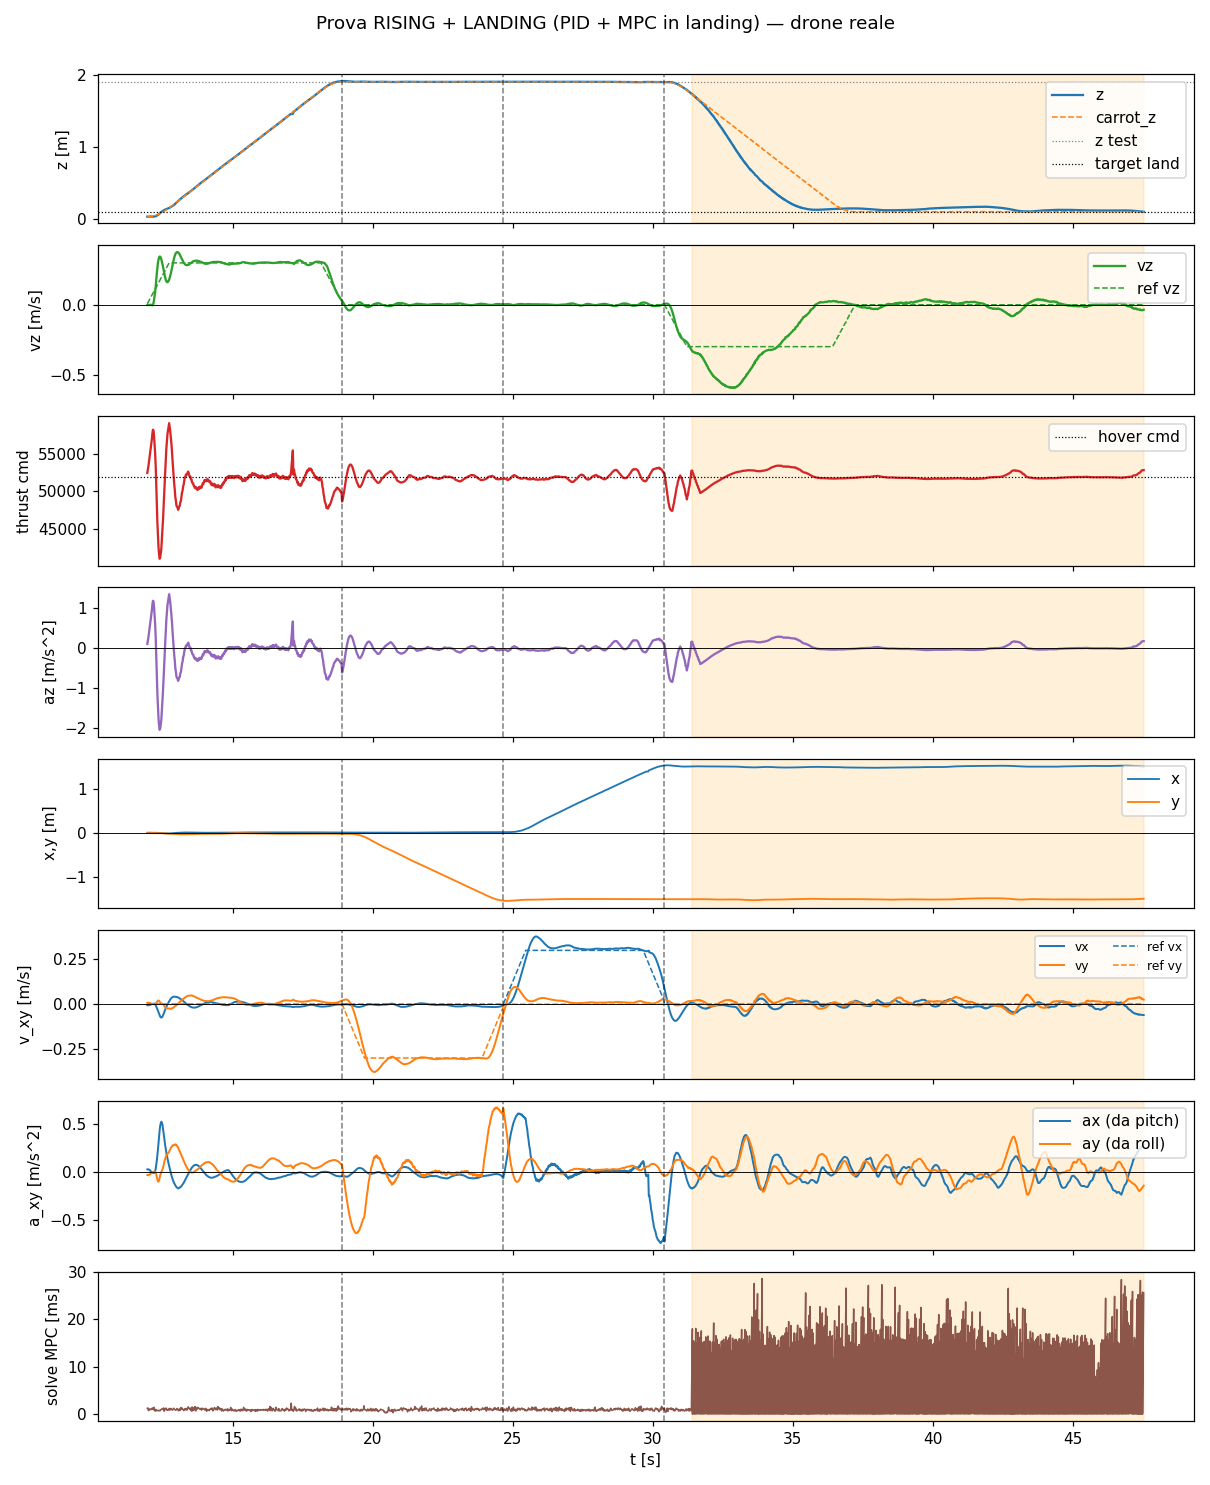

The data file committed next to this chart (first rows):
t, state, mode, x, y, z, vx, vy, vz, carrot_x, carrot_y, carrot_z, force, cmd, az, roll, pitch, solve_ms, ref_vx, ref_vy, ref_vz
11.93, rising, 0, 0.008496, -0.0004451, 0.03235, -0.005817, 0.007347, -0.00156, 0.008496, -0.0004451, 0.03243, 0.4461, 52469, 0.1029, 0.003294, 0.002608, 1.258, 0.0, 0.0, 0.007689
11.95, rising, 0, 0.008496, -0.000445, 0.03234, -0.006073, 0.007994, -0.001568, 0.008496, -0.0004451, 0.03265, 0.4498, 52907, 0.1856, 0.003554, 0.0027, 1.35, 0.0, 0.0, 0.01512
11.97, rising, 0, 0.008505, -0.0004411, 0.03234, -0.006233, 0.008091, -0.00188, 0.008496, -0.0004451, 0.03303, 0.4537, 53364, 0.2719, 0.003567, 0.002748, 0.7898, 0.0, 0.0, 0.02258
11.99, rising, 0, 0.008502, -0.0004507, 0.03235, -0.00515, 0.007146, -0.00151, 0.008496, -0.0004451, 0.03355, 0.4588, 53961, 0.3848, 0.003111, 0.00224, 1.166, 0.0, 0.0, 0.0301
12.01, rising, 0, 0.008497, -0.0004398, 0.03236, -0.004003, 0.006137, -0.001377, 0.008496, -0.0004451, 0.03424, 0.4633, 54498, 0.4861, 0.002654, 0.001727, 0.9166, 0.0, 0.0, 0.03766
12.03, rising, 0, 0.008502, -0.0004462, 0.03237, -0.004003, 0.006137, -0.001377, 0.008496, -0.0004451, 0.03506, 0.4681, 55056, 0.5916, 0.002621, 0.001705, 0.9677, 0.0, 0.0, 0.04512
12.05, rising, 0, 0.008537, -0.0004169, 0.03237, -0.001584, 0.003965, -0.0009388, 0.008496, -0.0004451, 0.03603, 0.4728, 55613, 0.6968, 0.001701, 0.0006354, 1.11, 0.0, 0.0, 0.05259
12.07, rising, 0, 0.008618, -0.000297, 0.03237, -0.0003635, 0.00289, -0.0001391, 0.008496, -0.0004451, 0.03721, 0.4778, 56197, 0.8071, 0.001334, 5.002851557933674e-05, 1.114, 0.0, 0.0, 0.06038
12.09, rising, 0, 0.008594, -0.0003343, 0.0324, 0.0005297, 0.002091, -0.001422, 0.008496, -0.0004451, 0.03844, 0.4836, 56877, 0.9356, 0.0009565, -0.0003003, 0.9899, 0.0, 0.0, 0.06762
12.11, rising, 0, 0.008545, -0.0003367, 0.03238, 0.001344, 0.001315, -0.003515, 0.008496, -0.0004451, 0.03987, 0.4902, 57653, 1.082, 0.0006252, -0.0005882, 1.336, 0.0, 0.0, 0.07512
12.13, rising, 0, 0.008545, -0.0003386, 0.0324, 0.002197, 0.0004385, -0.001355, 0.008496, -0.0004451, 0.04145, 0.4948, 58199, 1.186, 0.0002633, -0.0009275, 1.194, 0.0, 0.0, 0.08263
12.15, rising, 0, 0.008472, -0.0003909, 0.03258, 0.002946, -0.0002512, 0.01134, 0.008496, -0.0004451, 0.04317, 0.4941, 58120, 1.171, -5.7837942516522e-05, -0.001173, 0.9461, 0.0, 0.0, 0.09011
12.17, rising, 0, 0.00822, -0.000363, 0.03311, 0.003301, -0.0008155, 0.03559, 0.008496, -0.0004451, 0.04508, 0.4875, 57344, 1.024, -0.0002672, -0.001127, 1.474, 0.0, 0.0, 0.09771
12.19, rising, 0, 0.007972, -0.0005343, 0.03448, 0.002638, -0.000809, 0.06334, 0.008496, -0.0004451, 0.04708, 0.4782, 56243, 0.8159, -0.000413, -0.0006649, 1.021, 0.0, 0.0, 0.1051
12.21, rising, 0, 0.007699, -0.0006584, 0.03595, 0.0001302, 0.0001612, 0.093, 0.008496, -0.0004451, 0.04928, 0.4681, 55053, 0.5911, -0.0001134, 0.0006258, 0.6533, 0.0, 0.0, 0.1127
12.23, rising, 0, 0.007376, -0.0007534, 0.03768, -0.005589, 0.002583, 0.1321, 0.008496, -0.0004451, 0.0516, 0.453, 53279, 0.2558, 0.0008681, 0.003457, 0.987, 0.0, 0.0, 0.1202
12.25, rising, 0, 0.006894, -0.0008941, 0.04165, -0.01288, 0.007093, 0.1802, 0.008496, -0.0004451, 0.05406, 0.4308, 50673, -0.2364, 0.002876, 0.007467, 0.7259, 0.0, 0.0, 0.1276
12.27, rising, 0, 0.006462, -0.001031, 0.04507, -0.02051, 0.01247, 0.2277, 0.008496, -0.0004451, 0.05668, 0.4098, 48202, -0.7032, 0.005516, 0.01199, 0.8539, 0.0, 0.0, 0.1351
12.29, rising, 0, 0.005616, -0.001139, 0.05114, -0.02863, 0.0171, 0.2673, 0.008496, -0.0004451, 0.05946, 0.3897, 45840, -1.15, 0.008063, 0.01765, 0.8102, 0.0, 0.0, 0.1426
12.31, rising, 0, 0.004923, -0.001247, 0.05589, -0.03693, 0.02036, 0.3003, 0.008496, -0.0004451, 0.06239, 0.3748, 44080, -1.482, 0.01001, 0.02353, 0.747, 0.0, 0.0, 0.1501
12.33, rising, 0, 0.003729, -0.001355, 0.06351, -0.04581, 0.02051, 0.323, 0.008496, -0.0004451, 0.06554, 0.3617, 42543, -1.772, 0.01034, 0.03061, 0.8227, 0.0, 0.0, 0.1578
12.35, rising, 0, 0.002914, -0.001594, 0.069, -0.05464, 0.01844, 0.3394, 0.008496, -0.0004451, 0.0687, 0.3543, 41674, -1.937, 0.009118, 0.03715, 0.7226, 0.0, 0.0, 0.1651
12.37, rising, 0, 0.001556, -0.001919, 0.07733, -0.06259, 0.01401, 0.3453, 0.008496, -0.0004451, 0.07209, 0.3491, 41056, -2.053, 0.006344, 0.04383, 0.8144, 0.0, 0.0, 0.1727
12.39, rising, 0, 0.000516, -0.002092, 0.08295, -0.06887, 0.01003, 0.3447, 0.008496, -0.0004451, 0.0756, 0.3505, 41228, -2.021, 0.003851, 0.04842, 0.7647, 0.0, 0.0, 0.1801
12.41, rising, 0, -0.000453, -0.002322, 0.08845, -0.07308, 0.00721, 0.3384, 0.008496, -0.0004451, 0.07928, 0.3552, 41780, -1.917, 0.001948, 0.05125, 0.9454, 0.0, 0.0, 0.1876
12.43, rising, 0, -0.001965, -0.002873, 0.09644, -0.0743, 0.004743, 0.3253, 0.008496, -0.0004451, 0.08312, 0.3603, 42383, -1.803, -6.224065442545225e-05, 0.05288, 1.062, 0.0, 0.0, 0.1951
12.45, rising, 0, -0.002921, -0.003277, 0.1014, -0.073, 0.003541, 0.3093, 0.008496, -0.0004451, 0.08708, 0.3708, 43615, -1.57, -0.001146, 0.05171, 1.113, 0.0, 0.0, 0.2026
12.47, rising, 0, -0.00425, -0.004068, 0.1085, -0.06896, 0.002126, 0.2918, 0.008496, -0.0004451, 0.09132, 0.3797, 44665, -1.372, -0.0027, 0.04977, 1.022, 0.0, 0.0, 0.2103
12.49, rising, 0, -0.005092, -0.004567, 0.1129, -0.06256, -0.000709, 0.2723, 0.008496, -0.0004451, 0.09549, 0.3928, 46201, -1.081, -0.004564, 0.04571, 1.134, 0.0, 0.0, 0.2176
12.51, rising, 0, -0.005821, -0.005201, 0.117, -0.05492, -0.003689, 0.2538, 0.008496, -0.0004451, 0.09998, 0.4062, 47779, -0.7832, -0.006505, 0.04115, 1.326, 0.0, 0.0, 0.2252
12.53, rising, 0, -0.006769, -0.006201, 0.1227, -0.04607, -0.008416, 0.2329, 0.008496, -0.0004451, 0.1045, 0.4188, 49265, -0.5024, -0.009523, 0.03658, 0.6302, 0.0, 0.0, 0.2326
12.55, rising, 0, -0.007311, -0.006855, 0.1262, -0.03736, -0.01264, 0.2122, 0.008496, -0.0004451, 0.1092, 0.4345, 51106, -0.1547, -0.01173, 0.03175, 0.8879, 0.0, 0.0, 0.2401
12.57, rising, 0, -0.00792, -0.007946, 0.1309, -0.02883, -0.01729, 0.1929, 0.008496, -0.0004451, 0.1142, 0.4482, 52722, 0.1507, -0.01442, 0.02752, 1.248, 0.0, 0.0, 0.2477
12.59, rising, 0, -0.008163, -0.00879, 0.1336, -0.02121, -0.02003, 0.1782, 0.008496, -0.0004451, 0.1191, 0.462, 54339, 0.4561, -0.0159, 0.02361, 1.026, 0.0, 0.0, 0.2551
12.61, rising, 0, -0.008343, -0.009611, 0.1364, -0.01387, -0.02238, 0.168, 0.008496, -0.0004451, 0.1243, 0.4738, 55727, 0.7184, -0.01719, 0.02007, 1.276, 0.0, 0.0, 0.2627
12.63, rising, 0, -0.008381, -0.01087, 0.1402, -0.00721, -0.02281, 0.1629, 0.008496, -0.0004451, 0.1296, 0.4819, 56678, 0.8981, -0.01812, 0.017, 0.8613, 0.0, 0.0, 0.2701
12.65, rising, 0, -0.008299, -0.01176, 0.1428, -0.001037, -0.02282, 0.1617, 0.008496, -0.0004451, 0.1351, 0.49, 57632, 1.078, -0.01855, 0.01413, 0.905, 0.0, 0.0, 0.2777
12.67, rising, 0, -0.007972, -0.01305, 0.1466, 0.005066, -0.02361, 0.1653, 0.008496, -0.0004451, 0.1408, 0.4942, 58124, 1.171, -0.01976, 0.01128, 0.8319, 0.0, 0.0, 0.2852
12.69, rising, 0, -0.007668, -0.01395, 0.1493, 0.01064, -0.02376, 0.1711, 0.008496, -0.0004451, 0.1465, 0.4988, 58670, 1.274, -0.02036, 0.008698, 1.023, 0.0, 0.0, 0.2926
12.71, rising, 0, -0.007307, -0.01487, 0.1521, 0.016, -0.0241, 0.1795, 0.008496, -0.0004451, 0.1525, 0.5022, 59068, 1.35, -0.02109, 0.006215, 1.211, 0.0, 0.0, 0.3
12.73, rising, 0, -0.006631, -0.01625, 0.1566, 0.02145, -0.02531, 0.1933, 0.008496, -0.0004451, 0.1585, 0.4973, 58491, 1.241, -0.0229, 0.003542, 0.8708, 0.0, 0.0, 0.3
12.75, rising, 0, -0.006051, -0.01711, 0.1599, 0.02624, -0.02532, 0.209, 0.008496, -0.0004451, 0.1644, 0.4927, 57954, 1.139, -0.02381, 0.001157, 0.9467, 0.0, 0.0, 0.3
12.77, rising, 0, -0.005058, -0.01845, 0.1652, 0.03082, -0.02577, 0.2244, 0.008496, -0.0004451, 0.1706, 0.4861, 57178, 0.9924, -0.02542, -0.001526, 1.235, 0.0, 0.0, 0.3
12.79, rising, 0, -0.004404, -0.0193, 0.1691, 0.03444, -0.02492, 0.243, 0.008496, -0.0004451, 0.1764, 0.4792, 56366, 0.839, -0.02614, -0.003607, 1.047, 0.0, 0.0, 0.3
12.81, rising, 0, -0.003615, -0.02018, 0.1732, 0.03717, -0.02345, 0.264, 0.008496, -0.0004451, 0.1825, 0.4712, 55424, 0.6611, -0.02671, -0.005496, 1.008, 0.0, 0.0, 0.3
12.83, rising, 0, -0.002418, -0.02138, 0.18, 0.03945, -0.02236, 0.2838, 0.008496, -0.0004451, 0.1885, 0.4604, 54148, 0.4202, -0.02791, -0.007658, 0.8518, 0.0, 0.0, 0.3
12.85, rising, 0, -0.001654, -0.02214, 0.1848, 0.04094, -0.01966, 0.3046, 0.008496, -0.0004451, 0.1945, 0.4515, 53104, 0.2229, -0.02793, -0.009144, 1.049, 0.0, 0.0, 0.3
12.87, rising, 0, -0.0007804, -0.0229, 0.1898, 0.04193, -0.01777, 0.3214, 0.008496, -0.0004451, 0.2005, 0.4443, 52260, 0.06333, -0.02822, -0.01053, 1.276, 0.0, 0.0, 0.3
12.89, rising, 0, 0.0004657, -0.02397, 0.1978, 0.04206, -0.01504, 0.3376, 0.008496, -0.0004451, 0.2065, 0.4337, 51019, -0.1711, -0.02863, -0.01199, 1.161, 0.0, 0.0, 0.3
12.91, rising, 0, 0.001355, -0.02459, 0.2034, 0.04179, -0.01241, 0.3513, 0.008496, -0.0004451, 0.2125, 0.4274, 50273, -0.312, -0.02841, -0.01287, 1.03, 0.0, 0.0, 0.3
12.93, rising, 0, 0.002614, -0.02548, 0.212, 0.04162, -0.01064, 0.3616, 0.008496, -0.0004451, 0.2184, 0.4189, 49273, -0.5009, -0.02899, -0.01426, 0.8559, 0.0, 0.0, 0.3
12.95, rising, 0, 0.003456, -0.02602, 0.2179, 0.04106, -0.007882, 0.3699, 0.008496, -0.0004451, 0.2244, 0.4149, 48804, -0.5895, -0.02846, -0.01493, 0.9686, 0.0, 0.0, 0.3
12.97, rising, 0, 0.0047, -0.02672, 0.2269, 0.04067, -0.005871, 0.3741, 0.008496, -0.0004451, 0.2306, 0.4092, 48135, -0.716, -0.02856, -0.01617, 0.9456, 0.0, 0.0, 0.3
12.99, rising, 0, 0.005419, -0.02712, 0.233, 0.03989, -0.002776, 0.3764, 0.008496, -0.0004451, 0.2364, 0.4077, 47959, -0.7492, -0.02753, -0.01655, 1.206, 0.0, 0.0, 0.3
13.01, rising, 0, 0.006213, -0.02758, 0.2392, 0.03882, 0.0005357, 0.3773, 0.008496, -0.0004451, 0.2425, 0.4071, 47888, -0.7625, -0.0264, -0.01682, 0.9418, 0.0, 0.0, 0.3
13.03, rising, 0, 0.007324, -0.02804, 0.2483, 0.03766, 0.003148, 0.375, 0.008496, -0.0004451, 0.2484, 0.4043, 47559, -0.8247, -0.02575, -0.01747, 0.8691, 0.0, 0.0, 0.3
13.05, rising, 0, 0.007999, -0.02833, 0.2543, 0.03597, 0.006666, 0.3721, 0.008496, -0.0004451, 0.2545, 0.4058, 47733, -0.7919, -0.02421, -0.01724, 0.7531, 0.0, 0.0, 0.3
13.07, rising, 0, 0.008641, -0.02854, 0.2603, 0.03393, 0.01012, 0.3674, 0.008496, -0.0004451, 0.2605, 0.4082, 48010, -0.7395, -0.02258, -0.01677, 1.145, 0.0, 0.0, 0.3
13.09, rising, 0, 0.009666, -0.02883, 0.2691, 0.03189, 0.01261, 0.3588, 0.008496, -0.0004451, 0.2664, 0.4089, 48096, -0.7232, -0.0216, -0.01674, 0.7775, 0.0, 0.0, 0.3
13.11, rising, 0, 0.01018, -0.02896, 0.2748, 0.02965, 0.01587, 0.3511, 0.008496, -0.0004451, 0.2724, 0.4131, 48586, -0.6307, -0.01993, -0.01598, 0.9251, 0.0, 0.0, 0.3
... 1,720 more rows
